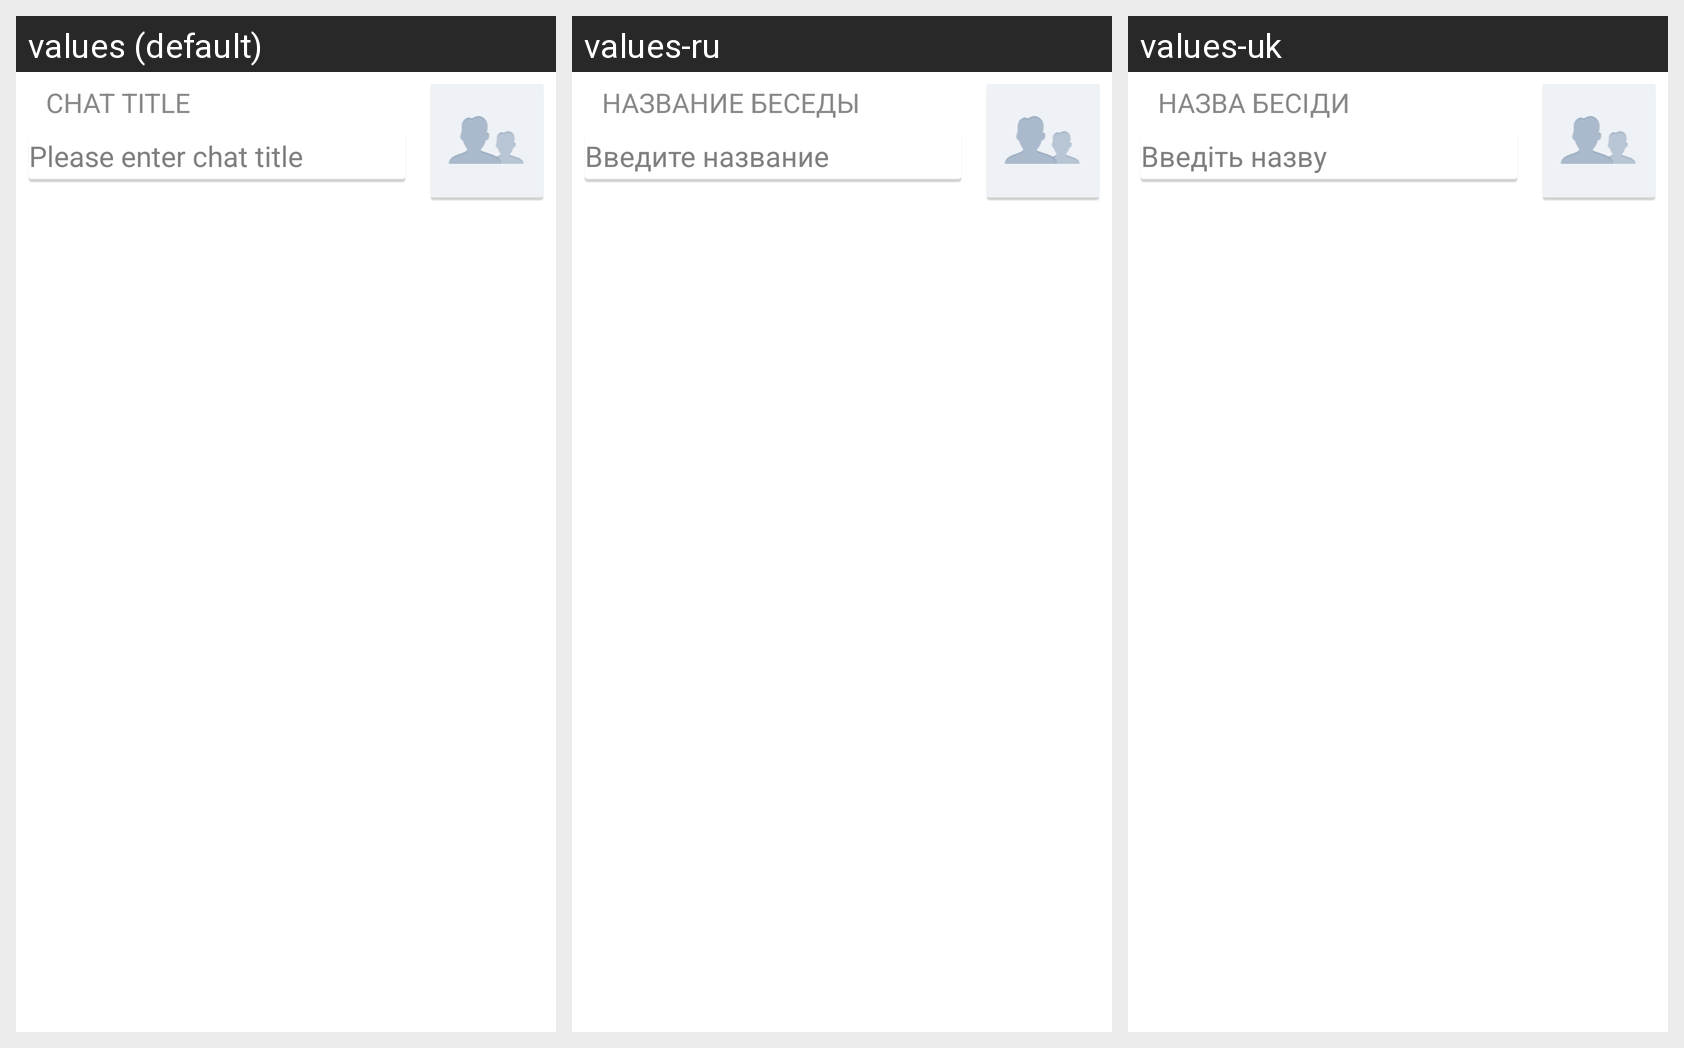

Locale-by-locale string values for the Android screen shown in this grid:
Android screen res/layout/chat_title_edit.xml rendered under 3 locales, left to right: values (default), values-ru, values-uk. Device: Nexus 5 (rendered at 1080×1920; each locale shown at half size, 540×960, under a caption strip naming it); theme BaseStyleNoTitle.
Strings drawn on this screen, with the default value and each locale's value (text and hints the layout hard-codes, and strings that could not be matched under every locale, appear in the picture but are not listed):

chat_title
  values: Chat title
  values-ru: Название беседы
  values-uk: Назва бесіди

enter_chat_title
  values: Please enter chat title
  values-ru: Введите название
  values-uk: Введіть назву
